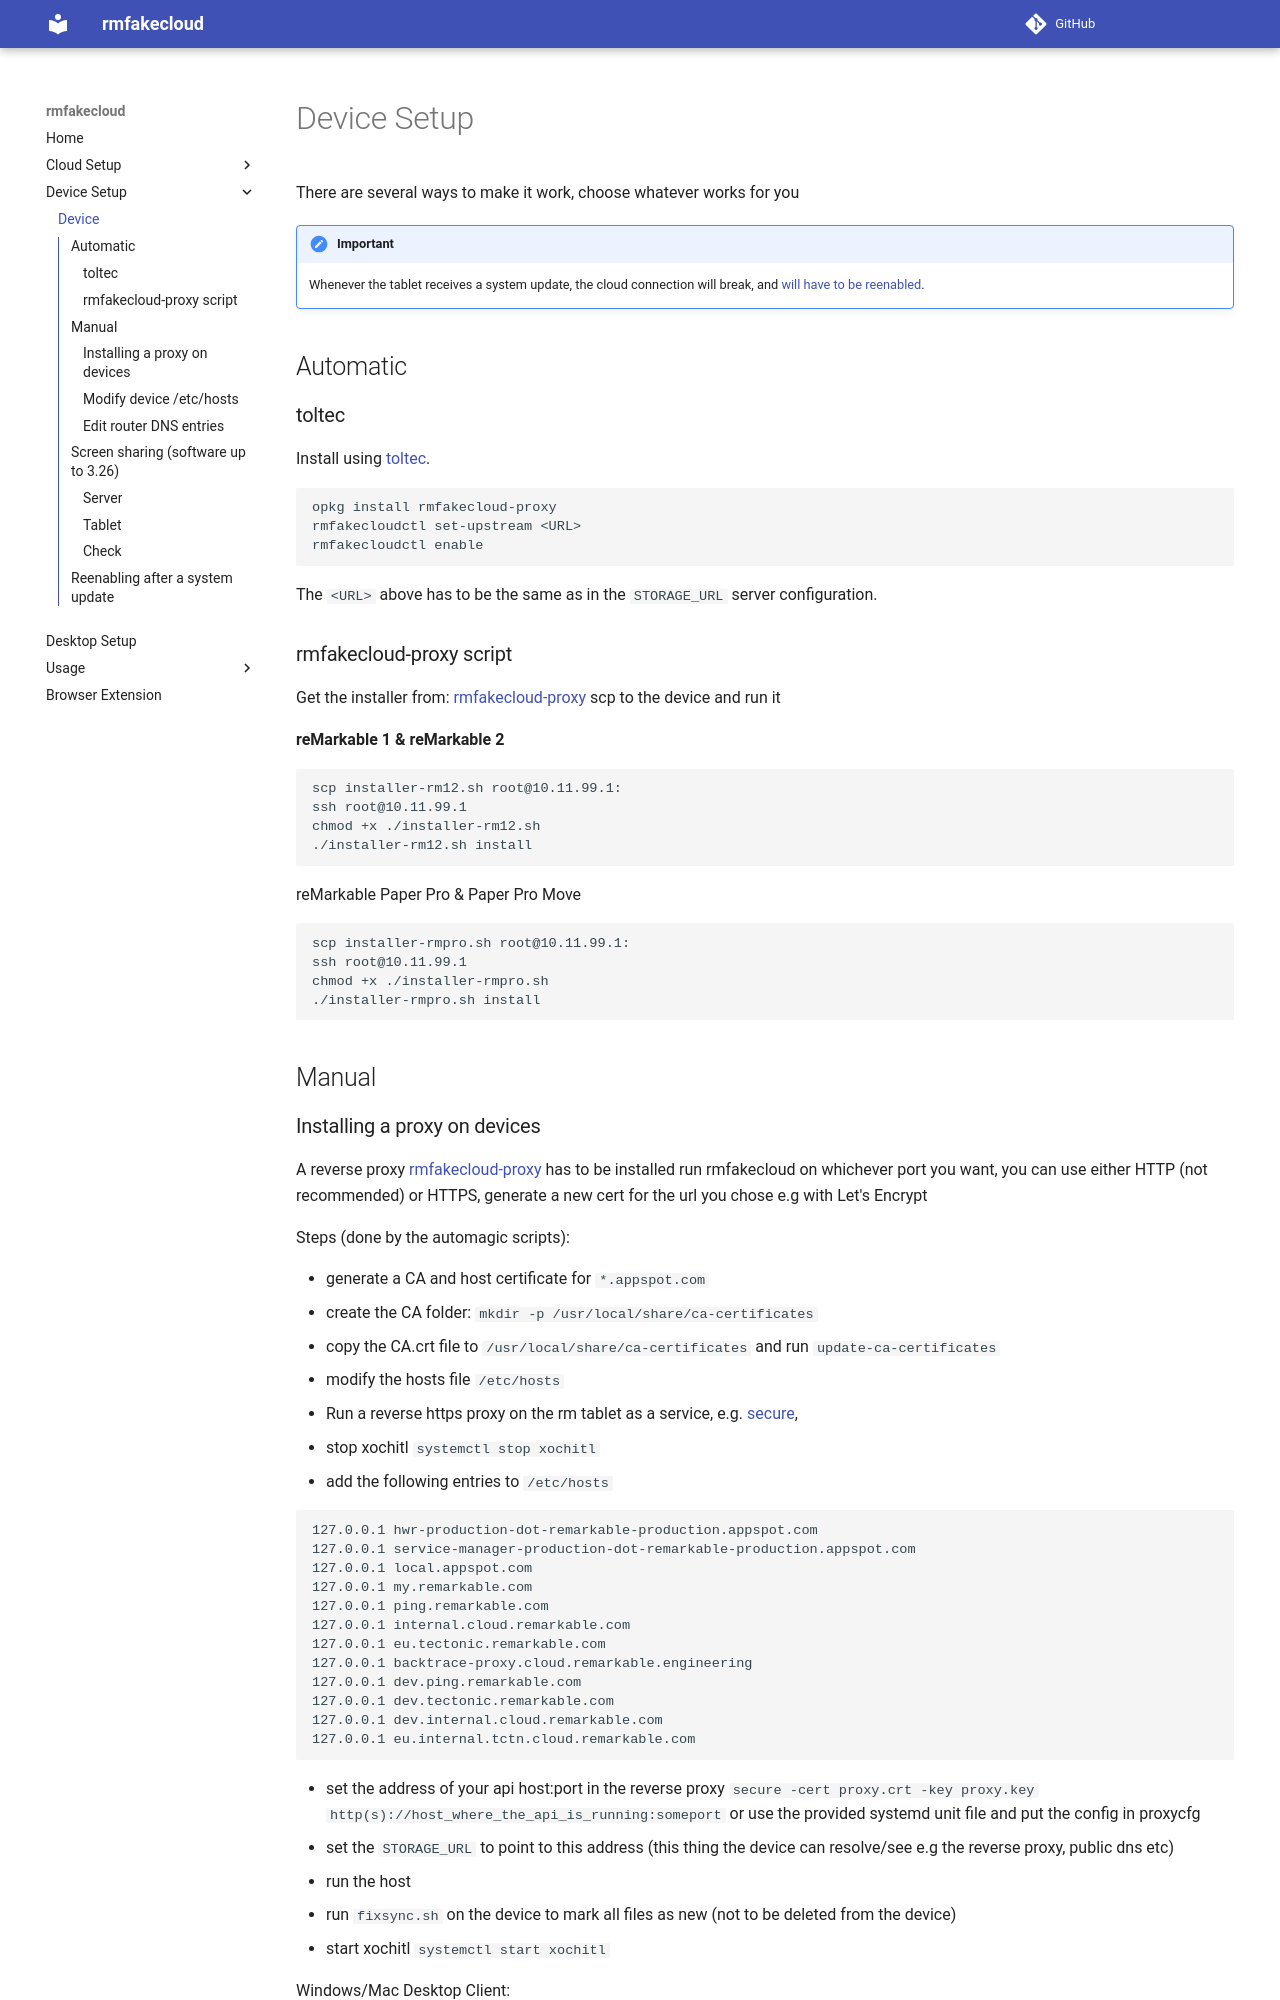

repository: HB9HIL/rmfakecloud · page: remarkable/setup/index.html · generator: mkdocs

# Device Setup

There are several ways to make it work, choose whatever works for you

!!! important
    Whenever the tablet receives a system update, the cloud
    connection will break, and [will have to be
    reenabled](#reenabling-after-a-system-update).

## Automatic

### toltec

Install using [toltec](https://toltec-dev.org/).

```commandline
opkg install rmfakecloud-proxy
rmfakecloudctl set-upstream <URL>
rmfakecloudctl enable
```

The `<URL>` above has to be the same as in the `STORAGE_URL` server configuration.

### rmfakecloud-proxy script

Get the installer from: [rmfakecloud-proxy](https://github.com/ddvk/rmfakecloud-proxy/releases)
scp to the device and run it

**reMarkable 1 & reMarkable 2**
```shell
scp installer-rm12.sh root@10.11.99.1:
ssh root@10.11.99.1
chmod +x ./installer-rm12.sh
./installer-rm12.sh install
```

reMarkable Paper Pro & Paper Pro Move
```shell
scp installer-rmpro.sh root@10.11.99.1:
ssh root@10.11.99.1
chmod +x ./installer-rmpro.sh
./installer-rmpro.sh install
```

## Manual
